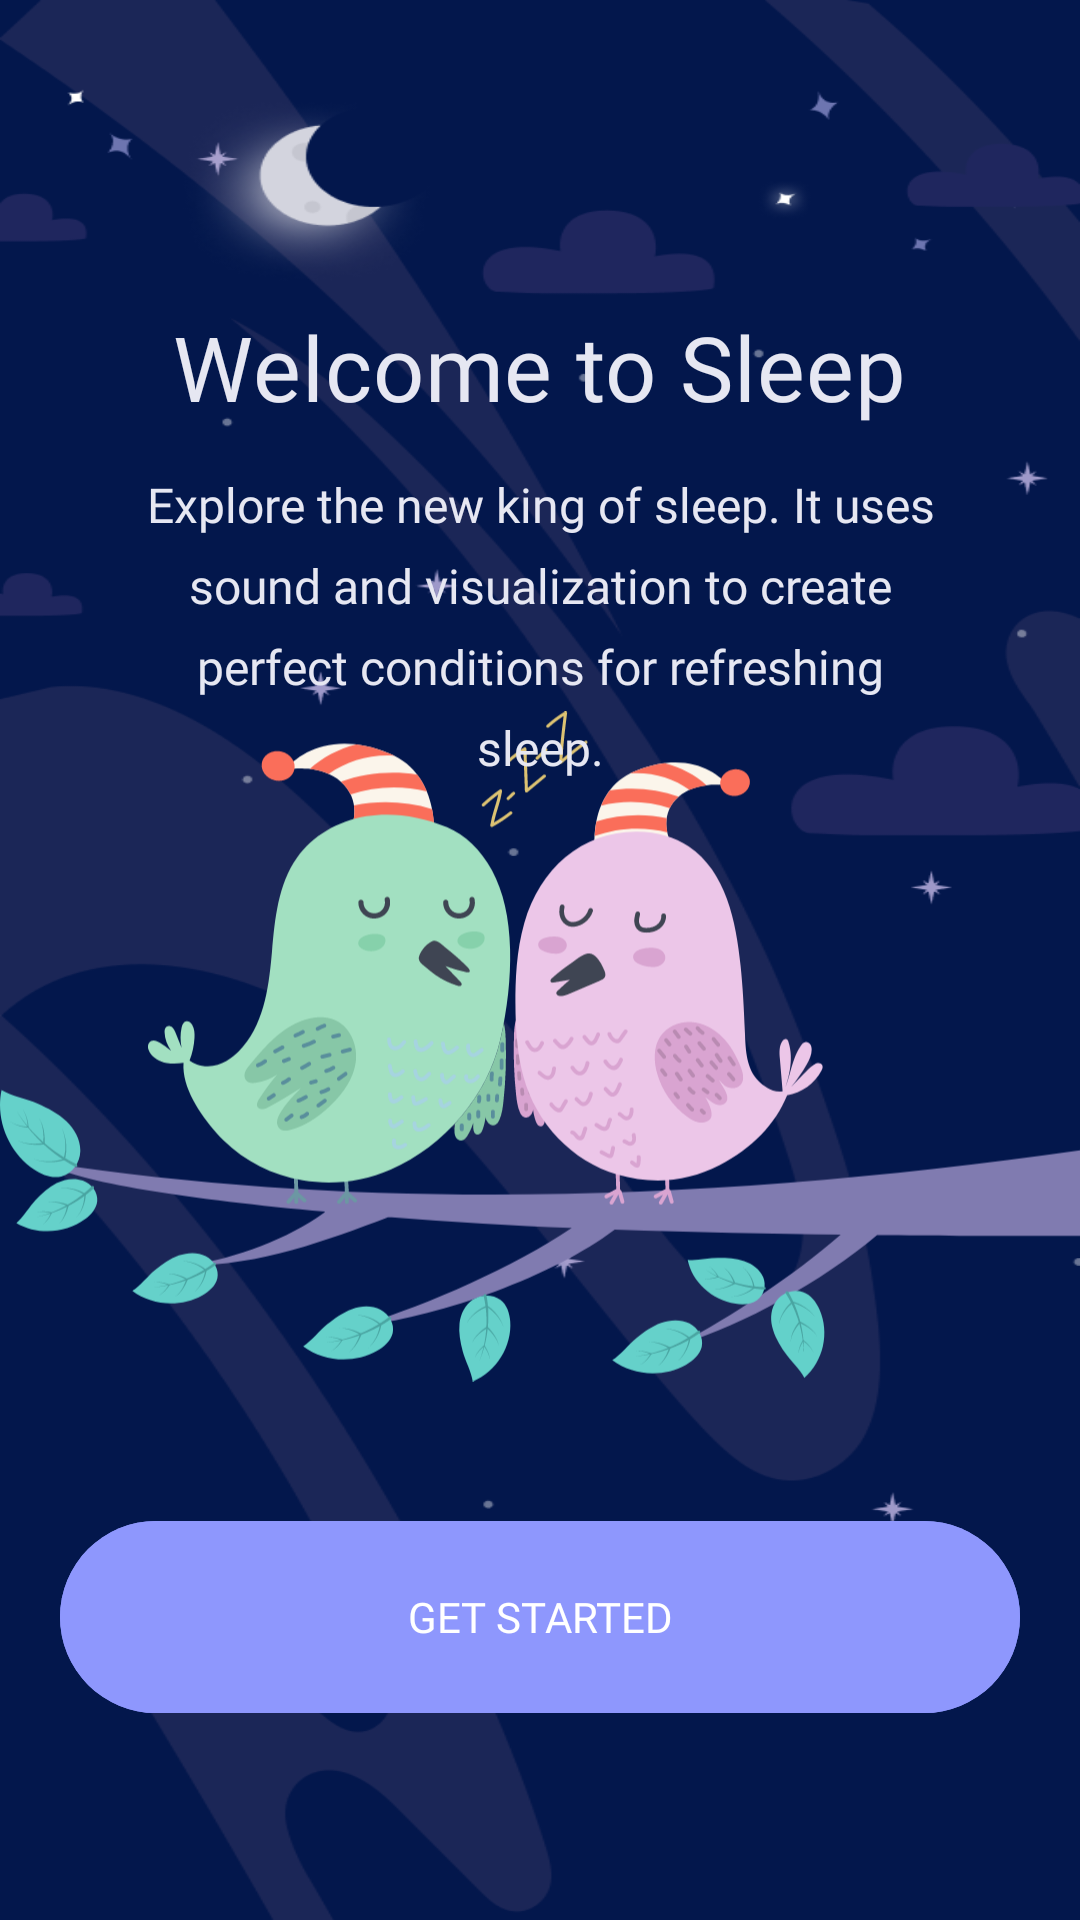

This screen was rendered from an Android layout file. Write that file and the resources it references.
<!-- AndroidManifest.xml: application theme Theme.MobileHARD_MAD_Lab1 -->
<!-- res/layout/fragment_welcome_sleep.xml -->
<?xml version="1.0" encoding="utf-8"?>
<androidx.constraintlayout.widget.ConstraintLayout xmlns:android="http://schemas.android.com/apk/res/android"
    xmlns:app="http://schemas.android.com/apk/res-auto"
    xmlns:tools="http://schemas.android.com/tools"
    android:background="@color/welcome_sleep_bg_color"
    android:layout_width="match_parent"
    android:layout_height="match_parent"
    tools:context=".welcomeSleepScreen.WelcomeSleepFragment">

    <ImageView
        android:id="@+id/imageView29"
        android:layout_width="match_parent"
        android:layout_height="wrap_content"
        android:contentDescription="@null"
        android:scaleType="fitXY"
        android:src="@drawable/welcome_sleep_small_bg"
        app:layout_constraintBottom_toBottomOf="parent"
        app:layout_constraintEnd_toEndOf="parent"
        app:layout_constraintStart_toStartOf="parent"
        app:layout_constraintTop_toTopOf="parent" />

    <ImageView
        android:layout_width="wrap_content"
        android:layout_height="wrap_content"
        android:contentDescription="@null"
        android:src="@drawable/birds"
        app:layout_constraintBottom_toBottomOf="parent"
        app:layout_constraintEnd_toEndOf="parent"
        app:layout_constraintTop_toTopOf="parent"
        app:layout_constraintVertical_bias="0.57" />

    <TextView
        android:id="@+id/textView55"
        style="@style/helvetica_bold_awhite_30"
        android:layout_width="wrap_content"
        android:layout_height="wrap_content"
        android:text="@string/welcome_to_sleep"
        app:layout_constraintBottom_toBottomOf="parent"
        app:layout_constraintEnd_toEndOf="parent"
        app:layout_constraintStart_toStartOf="parent"
        app:layout_constraintTop_toTopOf="parent"
        app:layout_constraintVertical_bias="0.17000002" />

    <TextView
        android:id="@+id/textView57"
        style="@style/helvetica_light_awhite_16"
        android:layout_width="wrap_content"
        android:layout_height="wrap_content"
        android:layout_marginTop="15dp"
        android:paddingHorizontal="48dp"
        android:text="@string/explore_sleep"
        android:textAlignment="center"
        app:layout_constraintEnd_toEndOf="parent"
        app:layout_constraintStart_toStartOf="parent"
        app:layout_constraintTop_toBottomOf="@+id/textView55" />

    <com.google.android.material.button.MaterialButton
        android:id="@+id/getStartedButton"
        style="@style/accent_blue_button"
        android:layout_width="match_parent"
        android:layout_height="64dp"
        android:layout_marginHorizontal="20dp"
        android:text="@string/get_started"
        app:layout_constraintBottom_toBottomOf="parent"
        app:layout_constraintEnd_toEndOf="parent"
        app:layout_constraintStart_toStartOf="parent"
        app:layout_constraintTop_toTopOf="parent"
        app:layout_constraintVertical_bias="0.88" />

</androidx.constraintlayout.widget.ConstraintLayout>
<!-- resources referenced by this layout -->
<resources>
  <color name="welcome_sleep_bg_color">#03174C</color>
  <!-- drawable birds: vector/xml drawable (drawable, 100360 chars, omitted) -->
  <!-- drawable welcome_sleep_small_bg: png bitmap (drawable, 51380 bytes) -->
  <string name="explore_sleep">Explore the new king of sleep. It uses sound and visualization to create perfect conditions for refreshing sleep.</string>
  <string name="get_started">GET STARTED</string>
  <string name="welcome_to_sleep">Welcome to Sleep</string>
  <style name="accent_blue_button" parent="Widget.Material3.Button">
          <item name="android:backgroundTint">@color/blue</item>
          <item name="android:insetTop">0dp</item>
          <item name="android:insetBottom">0dp</item>
          <item name="android:fontFamily">@font/helvetica_neue_medium</item>
          <item name="android:textSize">14sp</item>
      </style>
  <style name="helvetica_bold_awhite_30" parent="helvetica_bold_18">
          <item name="android:textSize">30sp</item>
          <item name="android:textColor">@color/almost_white</item>
          <item name="android:letterSpacing">0.01</item>
      </style>
  <style name="helvetica_light_awhite_16" parent="helvetica_medium_16">
          <item name="android:textColor">@color/almost_white</item>
          <item name="fontFamily">@font/helvetica_neue_light</item>
          <item name="android:lineSpacingExtra">8dp</item>
      </style>
  <style name="Theme.MobileHARD_MAD_Lab1" parent="Theme.MaterialComponents.DayNight.NoActionBar">
          
          <item name="colorPrimary">@color/purple_500</item>
          <item name="colorPrimaryVariant">@color/purple_700</item>
          <item name="colorOnPrimary">@color/white</item>
          
          <item name="colorSecondary">@color/teal_200</item>
          <item name="colorSecondaryVariant">@color/teal_700</item>
          <item name="colorOnSecondary">@color/black</item>
          
          <item name="android:statusBarColor">@color/black</item>
          
      </style>
  <color name="blue">#8E97FD</color>
  <style name="helvetica_bold_18" parent="helvetica_medium_18">
          <item name="fontFamily">@font/helvetica_neueue_bold</item>
      </style>
  <color name="almost_white">#E6E7F2</color>
  <style name="helvetica_medium_16" parent="roboto_medium_16">
          <item name="android:textSize">16sp</item>
      </style>
  <color name="purple_500">#FF6200EE</color>
  <color name="purple_700">#FF3700B3</color>
  <color name="white">#FFFFFFFF</color>
  <color name="teal_200">#FF03DAC5</color>
  <color name="teal_700">#FF018786</color>
  <color name="black">#FF000000</color>
  <style name="helvetica_medium_18">
          <item name="android:fontFamily">@font/helvetica_neue_medium</item>
          <item name="android:textColor">@color/almost_black</item>
          <item name="android:textSize">18sp</item>
      </style>
  <style name="roboto_medium_16">
          <item name="fontFamily">@font/roboto_medium</item>
          <item name="android:textColor">@color/almost_black</item>
          <item name="android:textSize">16sp</item>
      </style>
  <color name="almost_black">#3F414E</color>
</resources>
